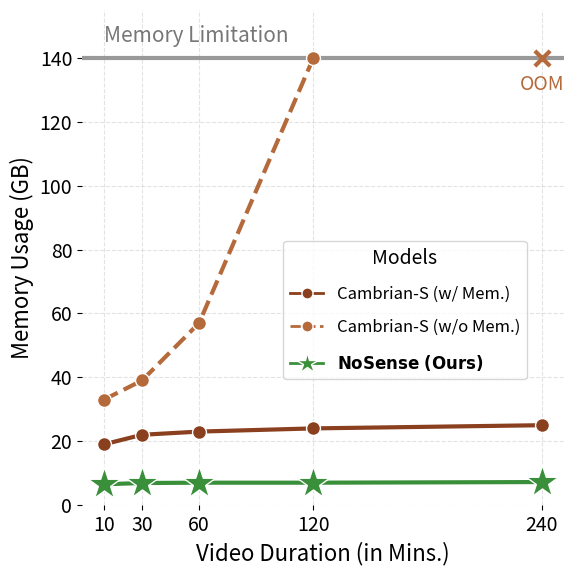

Python code for this plot:
import matplotlib.pyplot as plt

# === Fonts for print ===
plt.rcParams["font.family"] = "sans-serif"
plt.rcParams["font.size"] = 15

# === Data ===
dur = [10, 30, 60, 120, 240]

mem_with =  [19, 22, 23, 24, 25]
mem_without = [33, 39, 57, 140, None]   # Last point OOM
mem_siglip = [6.5, 6.9, 7.0, 7.0, 7.2]            # Constant 5GB

# === Colors matching previous plot ===
col_limit = "#999999"

# original colors
col_g25 = "#FF8C00"
col_g20 = "#245DBD"
col_c_wo = "#B46A3B"
col_c_w  = "#8A3F1E"

# new model colors
col_sig = "#3A8F3A"


plt.figure(figsize=(6,6))
ax = plt.gca()

# Remove right and top spines
ax.spines["right"].set_visible(False)
ax.spines["top"].set_visible(False)
ax.spines["left"].set_visible(False)
ax.spines["bottom"].set_visible(False)

# === Tick font sizes ===
plt.xticks(dur, fontsize=14)
plt.yticks(fontsize=14)

# === Cambrian Models (thin) ===
h1, = plt.plot(dur, mem_with,"-", color=col_c_w, linewidth=3,label="Cambrian-S (w/ Mem.)")
plt.scatter(dur, mem_with, s=100, color=col_c_w, edgecolors='white', zorder=10)

h2, = plt.plot(dur[:-1], mem_without[:-1], "--", color=col_c_wo, linewidth=3,label="Cambrian-S (w/o Mem.)")
plt.scatter(dur[:-1], mem_without[:-1], s=100, color=col_c_wo, edgecolors='white', zorder=10)

# OOM marker (front)
plt.scatter([dur[-1]], [140],marker="x", s=120,color=col_c_wo, linewidths=3,zorder=10)

# OOM label BELOW the X
plt.text(dur[-1], 140 - 5, "OOM",fontsize=14, color=col_c_wo,ha="center", va="top",zorder=11)

# === SigLIP2-So400m-512 (thick + big star) ===
h3, = plt.plot(dur, mem_siglip, "-", markersize=18, color=col_sig, linewidth=3,label=r"$\mathbf{NoSense\ (Ours)}$",)
plt.scatter(dur, mem_siglip, s=600, color=col_sig, edgecolors='white', zorder=10, marker="*")

# === Memory limit line ===
plt.axhline(140, color=col_limit, linewidth=3)
plt.text(10, 145, "Memory Limitation", fontsize=15, color="#777777")

# === Labels ===
plt.xlabel("Video Duration (in Mins.)", fontsize=16)
plt.ylabel("Memory Usage (GB)", fontsize=16)
plt.ylim(0, 155)

# === Legend (same style as accuracy plot) ===
from matplotlib.lines import Line2D
# handles = [h1, h2, h3]
# labels = ["Cambrian-S (w/ Mem.)",
#           "Cambrian-S (w/o Mem.)",
#           "NoSense"]

# plt.legend(handles, labels,
#         #    loc="center left",
#            bbox_to_anchor=(0.94, 0.55),
#            fontsize=12,
#            title="Models",
#            title_fontsize=14,
#            labelspacing=1)

legend_handles = [
    Line2D([0], [0], color=col_c_w, linewidth=2, marker='o',
           markersize=8, markerfacecolor=col_c_w, markeredgecolor='white',
           label="Cambrian-S (w/ Mem.)"),

    Line2D([0], [0], color=col_c_wo, linewidth=2, linestyle='--', marker='o',
           markersize=8, markerfacecolor=col_c_wo, markeredgecolor='white',
           label="Cambrian-S (w/o Mem.)"),

    Line2D([0], [0], color=col_sig, linewidth=2, marker='*',
           markersize=16, markerfacecolor=col_sig, markeredgecolor='white',
           label=r"$\mathbf{NoSense\ (Ours)}$",)
]

plt.legend(
    handles=legend_handles,
    bbox_to_anchor=(0.94, 0.55),
    fontsize=12,
    title="Models",
    title_fontsize=14,
    labelspacing=1
)

plt.grid(True, linestyle="--", alpha=0.35)
plt.tight_layout()
plt.savefig("memory_usage.pdf", dpi=300, transparent=True)
plt.savefig("memory_usage.png", dpi=400, transparent=True)
plt.show()
